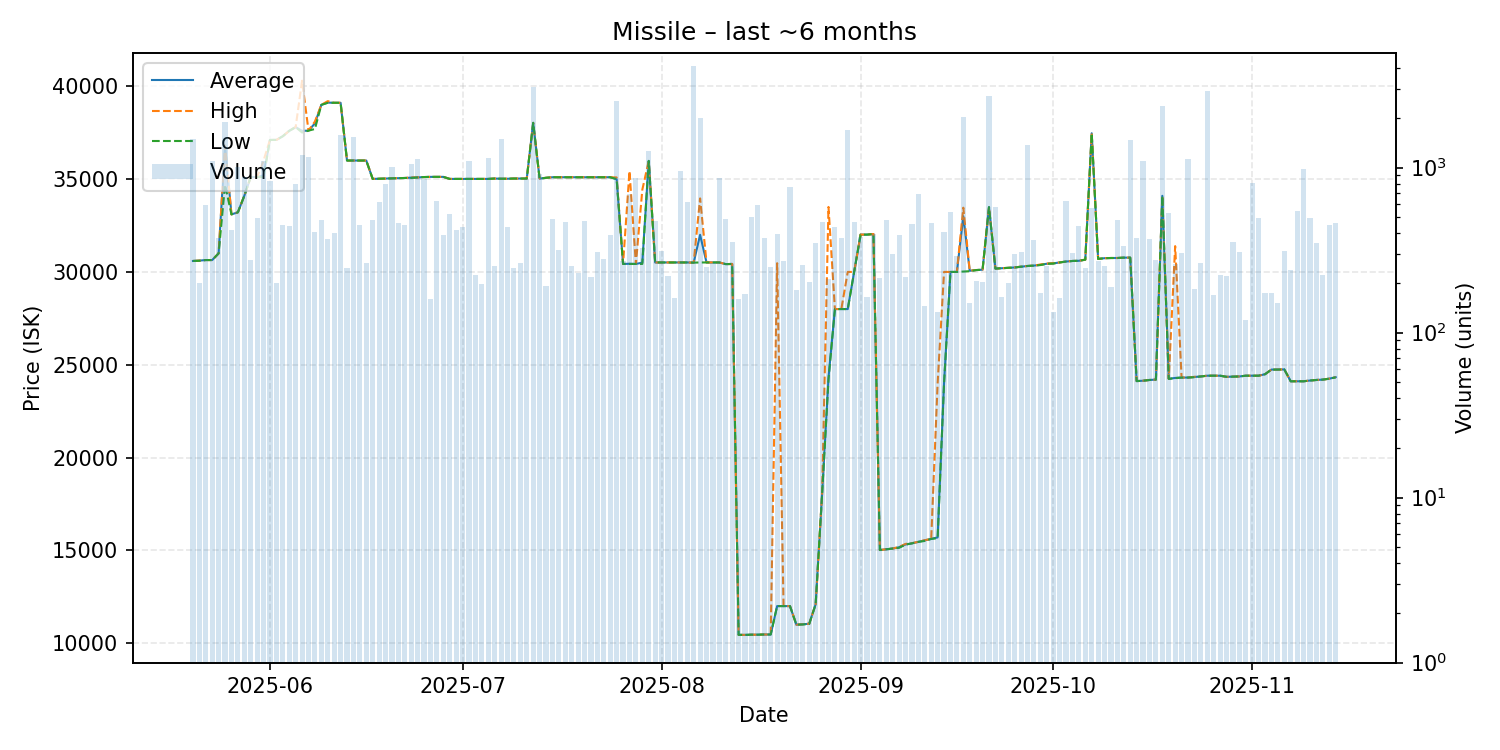

The data file committed next to this chart (first rows):
date, average, highest, lowest, order_count, volume
2025-05-20, 30590, 30590, 30590, 52, 1482
2025-05-21, 30610, 30610, 30600, 51, 199
2025-05-22, 30640, 30640, 30640, 55, 590
2025-05-23, 30640, 30640, 30640, 56, 1095
2025-05-24, 31000, 31000, 31000, 66, 374
2025-05-25, 36800, 36800, 34690, 96, 1888
2025-05-26, 33100, 33100, 33100, 73, 421
2025-05-27, 33210, 33210, 33210, 55, 1007
2025-05-28, 34100, 34100, 34100, 61, 875
2025-05-29, 35110, 35110, 35110, 48, 275
2025-05-30, 35110, 35110, 35110, 76, 492
2025-05-31, 35200, 36000, 35110, 88, 1093
2025-06-01, 37110, 37110, 37110, 84, 830
2025-06-02, 37110, 37110, 37110, 62, 201
2025-06-03, 37310, 37310, 37310, 62, 452
2025-06-04, 37600, 37600, 37600, 61, 444
2025-06-05, 37800, 37800, 37800, 67, 800
2025-06-06, 37600, 40300, 37510, 66, 1192
2025-06-07, 37610, 37610, 37610, 76, 1166
2025-06-08, 38000, 38100, 37700, 85, 409
2025-06-09, 39000, 39000, 39000, 57, 482
2025-06-10, 39120, 39200, 39110, 58, 372
2025-06-11, 39110, 39110, 39110, 49, 404
2025-06-12, 39110, 39110, 39110, 57, 1576
2025-06-13, 36000, 36000, 36000, 46, 246
2025-06-14, 36000, 36000, 36000, 67, 1543
2025-06-15, 36000, 36000, 36000, 74, 450
2025-06-16, 36000, 36000, 36000, 64, 263
2025-06-17, 35010, 35010, 35010, 71, 482
2025-06-18, 35020, 35020, 35020, 52, 619
2025-06-19, 35030, 35030, 35030, 72, 792
2025-06-20, 35040, 35040, 35040, 59, 1011
2025-06-21, 35050, 35050, 35050, 67, 463
2025-06-22, 35060, 35060, 35060, 70, 450
2025-06-23, 35080, 35090, 35060, 72, 1052
2025-06-24, 35090, 35090, 35090, 73, 1128
2025-06-25, 35110, 35110, 35110, 58, 857
2025-06-26, 35120, 35120, 35120, 51, 160
2025-06-27, 35120, 35120, 35120, 52, 626
2025-06-28, 35120, 35120, 35120, 81, 392
2025-06-29, 35010, 35010, 35010, 65, 524
2025-06-30, 35010, 35010, 35010, 44, 420
2025-07-01, 35010, 35010, 35010, 54, 435
2025-07-02, 35010, 35010, 35010, 73, 1095
2025-07-03, 35010, 35010, 35010, 50, 223
2025-07-04, 35010, 35010, 35010, 53, 198
2025-07-05, 35010, 35010, 35010, 58, 1151
2025-07-06, 35030, 35030, 35030, 68, 252
2025-07-07, 35020, 35020, 35020, 41, 1498
2025-07-08, 35020, 35020, 35020, 59, 436
2025-07-09, 35030, 35030, 35030, 59, 245
2025-07-10, 35030, 35030, 35030, 56, 264
2025-07-11, 35030, 35030, 35030, 68, 853
2025-07-12, 38030, 38030, 38030, 63, 3080
2025-07-13, 35030, 35030, 35020, 77, 915
2025-07-14, 35070, 35070, 35070, 46, 191
2025-07-15, 35100, 35100, 35100, 44, 487
2025-07-16, 35100, 35100, 35100, 58, 316
2025-07-17, 35100, 35100, 35100, 61, 470
2025-07-18, 35100, 35100, 35100, 35, 254
... 119 more rows
